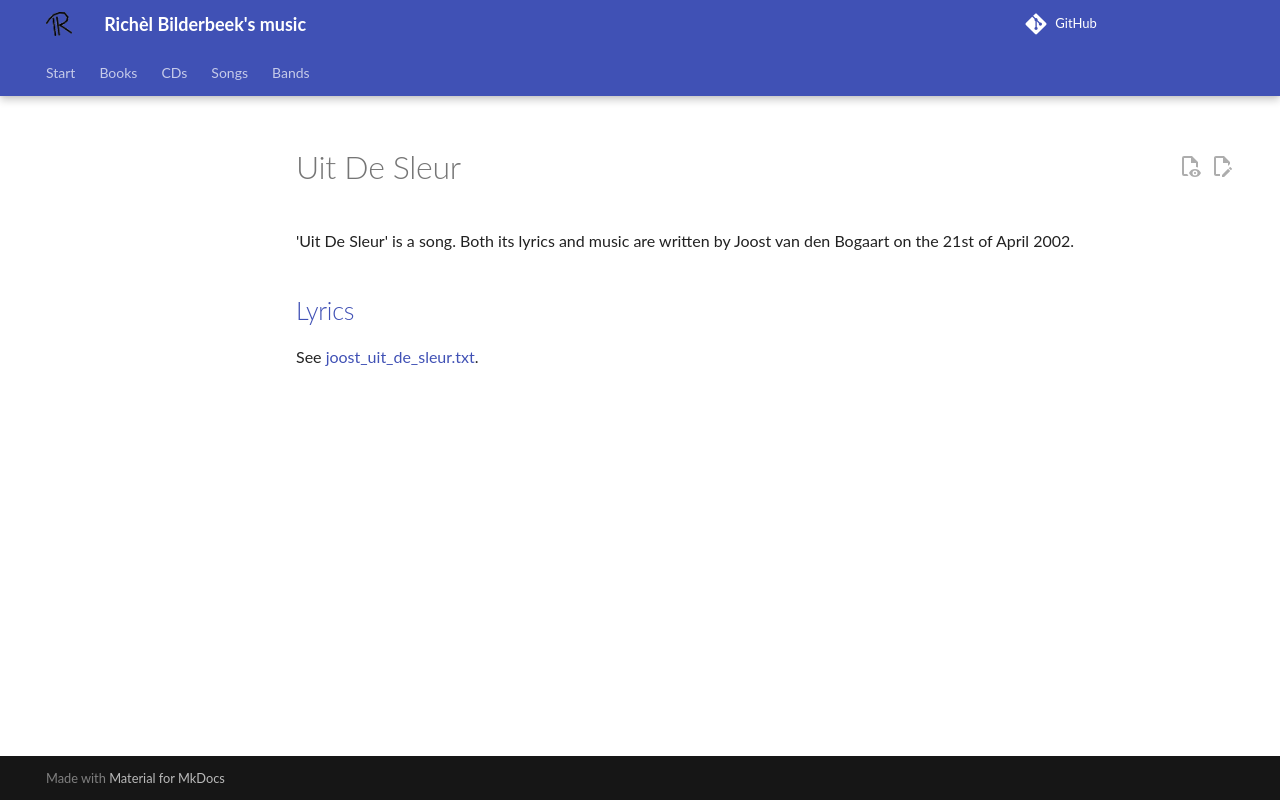

repository: richelbilderbeek/music · page: songs/joost_uit_de_sleur/index.html · generator: mkdocs

# Uit De Sleur

'Uit De Sleur' is a song. Both its lyrics and music
are written by Joost van den Bogaart on the 21st of April 2002.

## [Lyrics](joost_uit_de_sleur.txt)

See [joost_uit_de_sleur.txt](joost_uit_de_sleur.txt).
